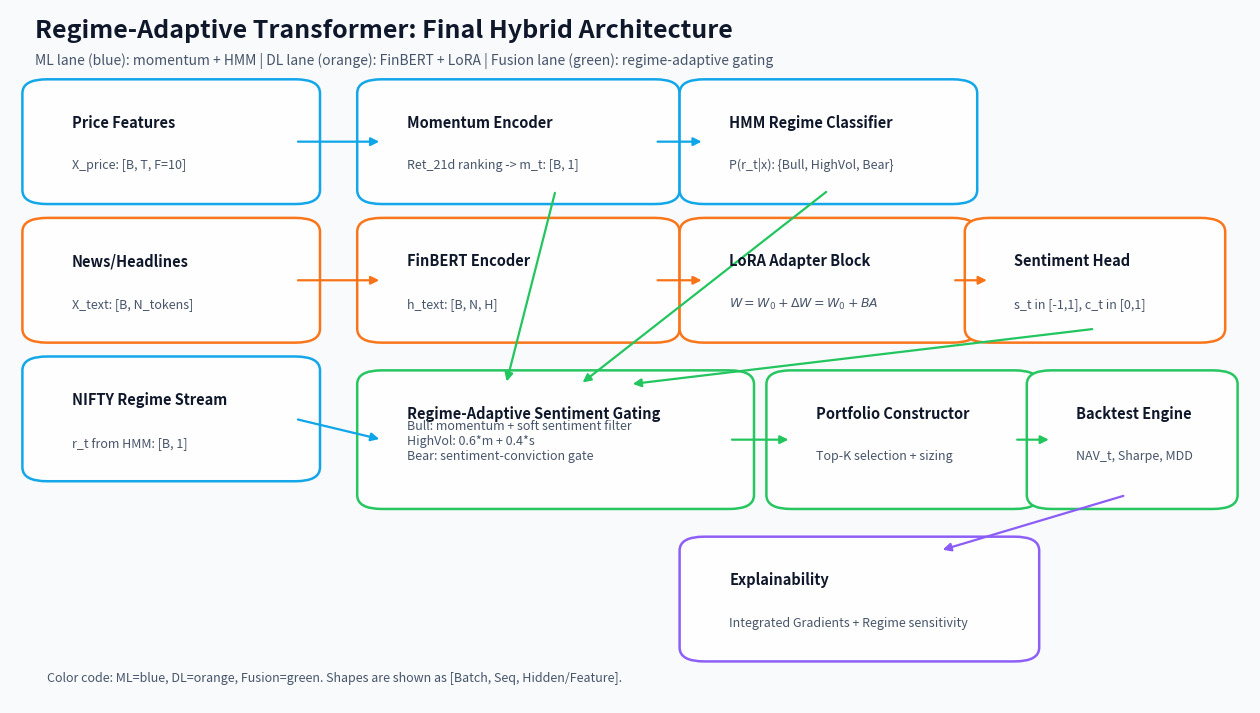

Here is the Python script that generated this plot:
"""
User Story:
Produce a publication-ready architecture diagram that clearly communicates the
Regime-Adaptive Sentiment Gating pipeline for reports and README artifacts.

Implementation Approach:
Render a high-resolution static PNG with matplotlib patches and arrows so the
diagram is reproducible in any Python environment without external GUI tools.
The figure annotates tensor shapes, ML vs DL components, and LoRA notation.
"""

from __future__ import annotations

from pathlib import Path

import matplotlib.pyplot as plt
from matplotlib.patches import FancyArrowPatch, FancyBboxPatch

PALETTE = {
    "bg": "#f8fafc",
    "ml": "#0ea5e9",
    "dl": "#f97316",
    "fusion": "#22c55e",
    "text": "#0f172a",
    "muted": "#475569",
}


def _box(ax, x: float, y: float, w: float, h: float, title: str, subtitle: str, color: str) -> None:
    p = FancyBboxPatch(
        (x, y),
        w,
        h,
        boxstyle="round,pad=0.02,rounding_size=0.02",
        linewidth=1.8,
        edgecolor=color,
        facecolor="#ffffff",
        alpha=0.98,
    )
    ax.add_patch(p)
    ax.text(x + 0.02, y + h - 0.05, title, fontsize=10.5, fontweight="bold", color=PALETTE["text"])
    ax.text(x + 0.02, y + h - 0.11, subtitle, fontsize=9, color=PALETTE["muted"])


def _arrow(ax, a: tuple[float, float], b: tuple[float, float], color: str) -> None:
    ax.add_patch(
        FancyArrowPatch(
            a,
            b,
            arrowstyle="-|>",
            mutation_scale=12,
            linewidth=1.6,
            color=color,
            shrinkA=2,
            shrinkB=2,
        )
    )


def generate(out_path: Path) -> None:
    out_path.parent.mkdir(parents=True, exist_ok=True)

    fig, ax = plt.subplots(figsize=(16, 9), dpi=180)
    fig.patch.set_facecolor(PALETTE["bg"])
    ax.set_facecolor(PALETTE["bg"])
    ax.set_xlim(0, 1)
    ax.set_ylim(0, 1)
    ax.axis("off")

    ax.text(
        0.02,
        0.96,
        "Regime-Adaptive Transformer: Final Hybrid Architecture",
        fontsize=18,
        fontweight="bold",
        color=PALETTE["text"],
    )
    ax.text(
        0.02,
        0.92,
        "ML lane (blue): momentum + HMM | DL lane (orange): FinBERT + LoRA | Fusion lane (green): regime-adaptive gating",
        fontsize=10,
        color=PALETTE["muted"],
    )

    # Inputs
    _box(ax, 0.03, 0.74, 0.2, 0.14, "Price Features", "X_price: [B, T, F=10]", PALETTE["ml"])
    _box(ax, 0.03, 0.54, 0.2, 0.14, "News/Headlines", "X_text: [B, N_tokens]", PALETTE["dl"])
    _box(ax, 0.03, 0.34, 0.2, 0.14, "NIFTY Regime Stream", "r_t from HMM: [B, 1]", PALETTE["ml"])

    # ML lane
    _box(ax, 0.30, 0.74, 0.22, 0.14, "Momentum Encoder", "Ret_21d ranking -> m_t: [B, 1]", PALETTE["ml"])
    _box(ax, 0.56, 0.74, 0.2, 0.14, "HMM Regime Classifier", "P(r_t|x): {Bull, HighVol, Bear}", PALETTE["ml"])

    # DL lane
    _box(ax, 0.30, 0.54, 0.22, 0.14, "FinBERT Encoder", "h_text: [B, N, H]", PALETTE["dl"])
    _box(ax, 0.56, 0.54, 0.2, 0.14, "LoRA Adapter Block", r"$W = W_0 + \Delta W = W_0 + BA$", PALETTE["dl"])
    _box(ax, 0.79, 0.54, 0.17, 0.14, "Sentiment Head", "s_t in [-1,1], c_t in [0,1]", PALETTE["dl"])

    # Fusion lane
    _box(ax, 0.30, 0.30, 0.28, 0.16, "Regime-Adaptive Sentiment Gating", "Bull: momentum + soft sentiment filter\nHighVol: 0.6*m + 0.4*s\nBear: sentiment-conviction gate", PALETTE["fusion"])
    _box(ax, 0.63, 0.30, 0.18, 0.16, "Portfolio Constructor", "Top-K selection + sizing", PALETTE["fusion"])
    _box(ax, 0.84, 0.30, 0.13, 0.16, "Backtest Engine", "NAV_t, Sharpe, MDD", PALETTE["fusion"])

    # Explainability
    _box(ax, 0.56, 0.08, 0.25, 0.14, "Explainability", "Integrated Gradients + Regime sensitivity", "#8b5cf6")

    # Arrows
    _arrow(ax, (0.23, 0.81), (0.30, 0.81), PALETTE["ml"])
    _arrow(ax, (0.52, 0.81), (0.56, 0.81), PALETTE["ml"])

    _arrow(ax, (0.23, 0.61), (0.30, 0.61), PALETTE["dl"])
    _arrow(ax, (0.52, 0.61), (0.56, 0.61), PALETTE["dl"])
    _arrow(ax, (0.76, 0.61), (0.79, 0.61), PALETTE["dl"])

    _arrow(ax, (0.23, 0.41), (0.30, 0.38), PALETTE["ml"])
    _arrow(ax, (0.66, 0.74), (0.46, 0.46), PALETTE["fusion"])
    _arrow(ax, (0.875, 0.54), (0.50, 0.46), PALETTE["fusion"])
    _arrow(ax, (0.44, 0.74), (0.40, 0.46), PALETTE["fusion"])

    _arrow(ax, (0.58, 0.38), (0.63, 0.38), PALETTE["fusion"])
    _arrow(ax, (0.81, 0.38), (0.84, 0.38), PALETTE["fusion"])
    _arrow(ax, (0.90, 0.30), (0.75, 0.22), "#8b5cf6")

    ax.text(0.03, 0.03, "Color code: ML=blue, DL=orange, Fusion=green. Shapes are shown as [Batch, Seq, Hidden/Feature].", fontsize=9, color=PALETTE["muted"])

    fig.savefig(out_path, bbox_inches="tight")
    plt.close(fig)


def main() -> None:
    out = Path("docs/architecture_final.png")
    generate(out)
    print(f"Wrote diagram: {out}")


if __name__ == "__main__":
    main()
